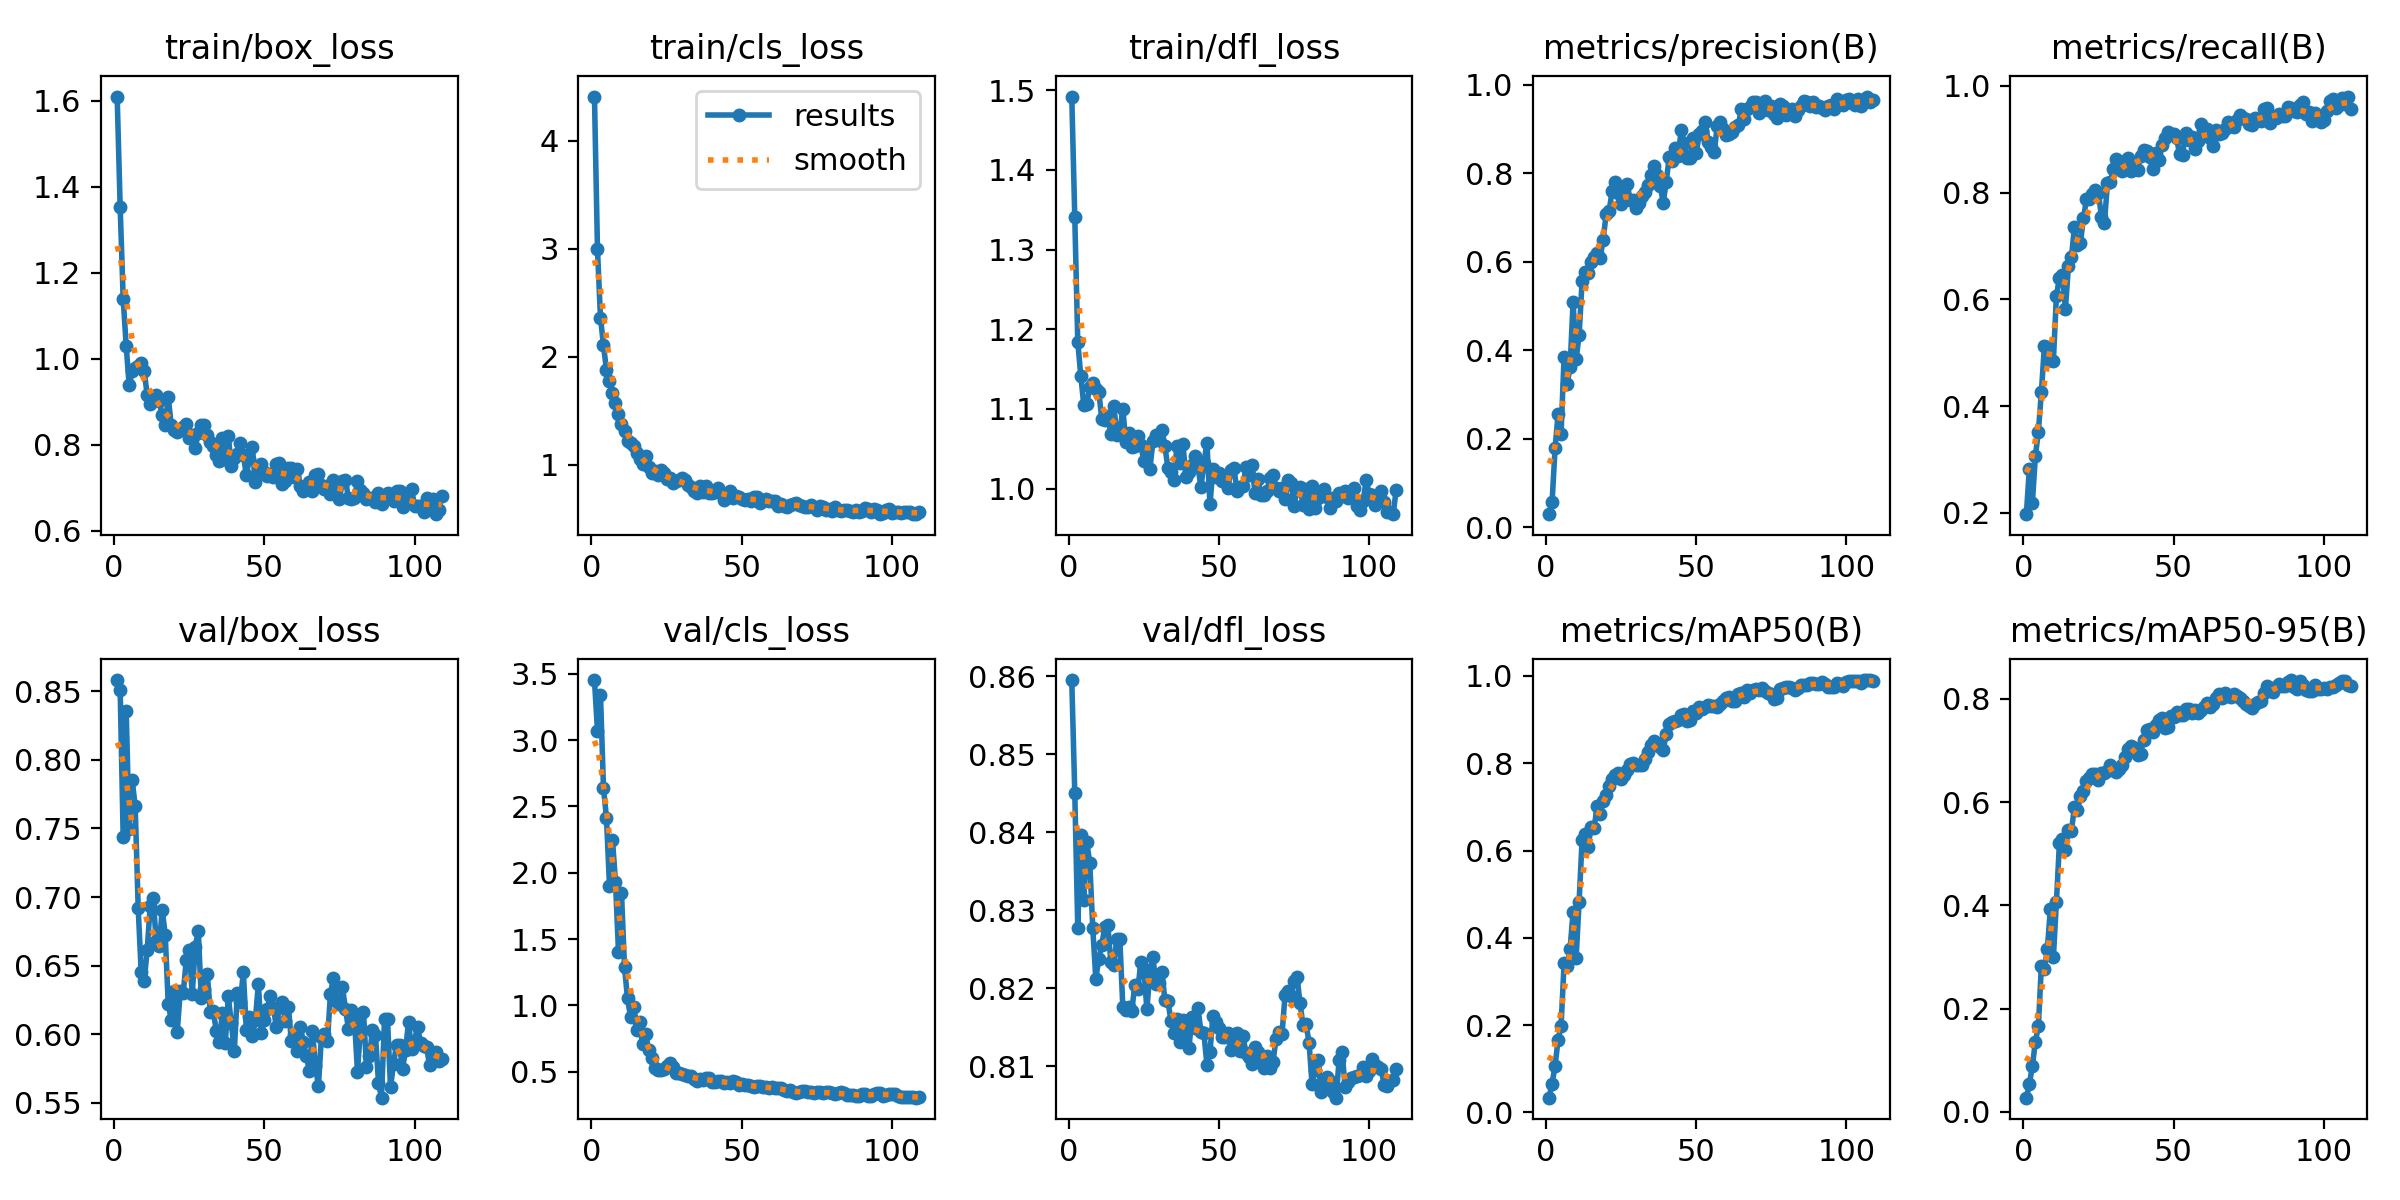

The table this chart was drawn from, first rows:
epoch, time, train/box_loss, train/cls_loss, train/dfl_loss, metrics/precision(B), metrics/recall(B), metrics/mAP50(B), metrics/mAP50-95(B), val/box_loss, val/cls_loss, val/dfl_loss, lr/pg0, lr/pg1, lr/pg2
1, 19.77, 1.61, 4.409, 1.492, 0.02956, 0.1976, 0.03369, 0.02753, 0.8581, 3.454, 0.8595, 5.2e-05, 5.2e-05, 5.2e-05
2, 39.06, 1.353, 2.994, 1.341, 0.05617, 0.283, 0.06583, 0.05362, 0.8511, 3.071, 0.8451, 0.0001075, 0.0001075, 0.0001075
3, 58.31, 1.14, 2.362, 1.184, 0.1785, 0.2186, 0.1065, 0.08887, 0.7438, 3.341, 0.8277, 0.0001624, 0.0001624, 0.0001624
4, 78.82, 1.031, 2.105, 1.142, 0.2551, 0.3063, 0.1664, 0.136, 0.8358, 2.641, 0.8396, 0.0002167, 0.0002167, 0.0002167
5, 100.4, 0.9384, 1.877, 1.105, 0.2115, 0.3524, 0.198, 0.1658, 0.7497, 2.413, 0.8312, 0.0002705, 0.0002705, 0.0002705
6, 123.2, 0.971, 1.773, 1.107, 0.3849, 0.4264, 0.3418, 0.2834, 0.7851, 1.902, 0.8387, 0.0003238, 0.0003238, 0.0003238
7, 146, 0.9796, 1.661, 1.127, 0.324, 0.5126, 0.3349, 0.2765, 0.7663, 2.248, 0.836, 0.0003765, 0.0003765, 0.0003765
8, 169.8, 0.9836, 1.572, 1.133, 0.3623, 0.511, 0.3742, 0.3163, 0.692, 1.932, 0.8277, 0.0003861, 0.0003861, 0.0003861
9, 193.8, 0.9913, 1.472, 1.125, 0.5102, 0.4858, 0.4599, 0.393, 0.6451, 1.404, 0.8212, 0.0003842, 0.0003842, 0.0003842
10, 219.6, 0.9715, 1.376, 1.122, 0.3796, 0.4855, 0.3526, 0.3003, 0.639, 1.848, 0.8238, 0.0003822, 0.0003822, 0.0003822
11, 243.9, 0.9163, 1.315, 1.087, 0.4339, 0.6066, 0.4827, 0.4057, 0.6613, 1.288, 0.8256, 0.0003802, 0.0003802, 0.0003802
12, 268.2, 0.8952, 1.214, 1.086, 0.5563, 0.6401, 0.6245, 0.5198, 0.6936, 1.054, 0.8278, 0.0003782, 0.0003782, 0.0003782
13, 293, 0.9113, 1.201, 1.092, 0.576, 0.6465, 0.6382, 0.5281, 0.6989, 0.913, 0.8281, 0.0003762, 0.0003762, 0.0003762
14, 317.2, 0.9167, 1.169, 1.069, 0.5736, 0.5823, 0.609, 0.5078, 0.6679, 0.9907, 0.8234, 0.0003743, 0.0003743, 0.0003743
15, 342.5, 0.9013, 1.108, 1.104, 0.6, 0.6622, 0.6541, 0.5465, 0.6643, 0.8123, 0.8229, 0.0003723, 0.0003723, 0.0003723
16, 370.1, 0.8706, 1.051, 1.068, 0.6105, 0.6786, 0.6517, 0.5444, 0.6907, 0.8713, 0.8263, 0.0003703, 0.0003703, 0.0003703
17, 395.9, 0.8467, 1.009, 1.071, 0.6197, 0.7359, 0.7012, 0.5905, 0.6726, 0.7082, 0.8262, 0.0003683, 0.0003683, 0.0003683
18, 422.2, 0.9115, 1.079, 1.1, 0.6094, 0.7023, 0.6844, 0.5843, 0.622, 0.7831, 0.8176, 0.0003663, 0.0003663, 0.0003663
19, 446.7, 0.8466, 0.9751, 1.058, 0.6489, 0.7066, 0.7137, 0.611, 0.6106, 0.6617, 0.8172, 0.0003644, 0.0003644, 0.0003644
20, 473.8, 0.8349, 0.9224, 1.069, 0.7081, 0.7517, 0.7279, 0.6206, 0.6319, 0.5994, 0.8176, 0.0003624, 0.0003624, 0.0003624
21, 501, 0.831, 0.9437, 1.053, 0.7151, 0.7876, 0.7467, 0.6401, 0.6018, 0.5296, 0.8171, 0.0003604, 0.0003604, 0.0003604
22, 527, 0.8349, 0.9007, 1.054, 0.7599, 0.7873, 0.763, 0.6476, 0.6314, 0.5156, 0.8205, 0.0003584, 0.0003584, 0.0003584
23, 553.7, 0.8421, 0.9484, 1.066, 0.7813, 0.7977, 0.7721, 0.6546, 0.6299, 0.5147, 0.8199, 0.0003564, 0.0003564, 0.0003564
24, 580, 0.848, 0.9194, 1.055, 0.7562, 0.805, 0.7783, 0.6538, 0.6542, 0.5215, 0.8233, 0.0003545, 0.0003545, 0.0003545
25, 607.4, 0.8162, 0.8651, 1.034, 0.7307, 0.7993, 0.7639, 0.643, 0.6615, 0.5442, 0.8225, 0.0003525, 0.0003525, 0.0003525
26, 634.1, 0.8224, 0.8733, 1.049, 0.7436, 0.7547, 0.7729, 0.6559, 0.6293, 0.5636, 0.8173, 0.0003505, 0.0003505, 0.0003505
27, 661.3, 0.7931, 0.826, 1.024, 0.7762, 0.7432, 0.7848, 0.6567, 0.6639, 0.5352, 0.8218, 0.0003485, 0.0003485, 0.0003485
28, 687.4, 0.8283, 0.8497, 1.059, 0.7397, 0.8187, 0.798, 0.6593, 0.6755, 0.4883, 0.824, 0.0003465, 0.0003465, 0.0003465
29, 715.3, 0.8454, 0.8556, 1.068, 0.7397, 0.8202, 0.8002, 0.6723, 0.6267, 0.4866, 0.8206, 0.0003446, 0.0003446, 0.0003446
30, 741.8, 0.8458, 0.878, 1.061, 0.7218, 0.8448, 0.7968, 0.6648, 0.6331, 0.4807, 0.8206, 0.0003426, 0.0003426, 0.0003426
31, 768.8, 0.8241, 0.8546, 1.074, 0.7326, 0.8632, 0.7963, 0.6588, 0.644, 0.4758, 0.822, 0.0003406, 0.0003406, 0.0003406
32, 795, 0.8063, 0.8073, 1.053, 0.7481, 0.8581, 0.7956, 0.665, 0.6162, 0.4651, 0.8185, 0.0003386, 0.0003386, 0.0003386
33, 824.9, 0.7966, 0.789, 1.026, 0.7584, 0.8403, 0.8091, 0.671, 0.6168, 0.4644, 0.8184, 0.0003366, 0.0003366, 0.0003366
34, 853.9, 0.7778, 0.756, 1.02, 0.7733, 0.8598, 0.8266, 0.6875, 0.6025, 0.4454, 0.8158, 0.0003347, 0.0003347, 0.0003347
35, 881.1, 0.7635, 0.7409, 1.011, 0.7955, 0.8655, 0.8409, 0.7023, 0.5942, 0.4306, 0.8143, 0.0003327, 0.0003327, 0.0003327
36, 908.6, 0.8162, 0.8053, 1.053, 0.8155, 0.8397, 0.8509, 0.7087, 0.6154, 0.4454, 0.8161, 0.0003307, 0.0003307, 0.0003307
37, 936.3, 0.7672, 0.7468, 1.032, 0.7967, 0.847, 0.8461, 0.7038, 0.5937, 0.4399, 0.8131, 0.0003287, 0.0003287, 0.0003287
38, 965, 0.8208, 0.8003, 1.056, 0.7719, 0.8423, 0.836, 0.6912, 0.6276, 0.4511, 0.8158, 0.0003267, 0.0003267, 0.0003267
39, 992.8, 0.752, 0.7366, 1.015, 0.7332, 0.868, 0.8307, 0.6933, 0.6079, 0.4537, 0.8146, 0.0003248, 0.0003248, 0.0003248
40, 1021, 0.7688, 0.7394, 1.021, 0.7809, 0.8806, 0.8667, 0.7203, 0.5878, 0.4217, 0.8123, 0.0003228, 0.0003228, 0.0003228
41, 1049, 0.778, 0.7451, 1.029, 0.8364, 0.879, 0.8896, 0.7395, 0.6301, 0.4217, 0.8163, 0.0003208, 0.0003208, 0.0003208
42, 1078, 0.8049, 0.7843, 1.041, 0.8287, 0.8671, 0.8949, 0.7425, 0.6233, 0.4326, 0.8148, 0.0003188, 0.0003188, 0.0003188
43, 1106, 0.7764, 0.7326, 1.028, 0.858, 0.8448, 0.8959, 0.7362, 0.6452, 0.4291, 0.8175, 0.0003168, 0.0003168, 0.0003168
44, 1134, 0.7311, 0.6754, 1.002, 0.8392, 0.8736, 0.8987, 0.7489, 0.6032, 0.4106, 0.8144, 0.0003149, 0.0003149, 0.0003149
45, 1162, 0.7672, 0.7222, 1.032, 0.8986, 0.8614, 0.9103, 0.7583, 0.6124, 0.4209, 0.8142, 0.0003129, 0.0003129, 0.0003129
46, 1189, 0.7964, 0.7543, 1.058, 0.8674, 0.8901, 0.912, 0.763, 0.5985, 0.4134, 0.8102, 0.0003109, 0.0003109, 0.0003109
47, 1216, 0.7141, 0.6875, 0.9802, 0.8353, 0.9021, 0.8963, 0.7444, 0.6104, 0.4259, 0.8117, 0.0003089, 0.0003089, 0.0003089
48, 1244, 0.7454, 0.7124, 1.024, 0.8352, 0.913, 0.8994, 0.7451, 0.6365, 0.4202, 0.8164, 0.0003069, 0.0003069, 0.0003069
49, 1272, 0.7566, 0.6973, 1.015, 0.8808, 0.91, 0.9198, 0.7673, 0.6007, 0.3991, 0.8156, 0.000305, 0.000305, 0.000305
50, 1299, 0.7376, 0.6799, 1.02, 0.8461, 0.9101, 0.9162, 0.7651, 0.6103, 0.4089, 0.8149, 0.000303, 0.000303, 0.000303
51, 1327, 0.7273, 0.6722, 1.01, 0.8885, 0.9032, 0.9286, 0.7742, 0.6188, 0.4011, 0.8138, 0.000301, 0.000301, 0.000301
52, 1353, 0.7335, 0.6833, 1.016, 0.8947, 0.8717, 0.9232, 0.7678, 0.6277, 0.3993, 0.8137, 0.000299, 0.000299, 0.000299
53, 1381, 0.7249, 0.6649, 1.001, 0.9152, 0.8715, 0.9281, 0.7687, 0.6193, 0.3949, 0.8143, 0.000297, 0.000297, 0.000297
54, 1408, 0.7551, 0.6971, 1.024, 0.8718, 0.9123, 0.9326, 0.7806, 0.6055, 0.3811, 0.812, 0.0002951, 0.0002951, 0.0002951
55, 1436, 0.7571, 0.696, 1.026, 0.8603, 0.8983, 0.9316, 0.7808, 0.6196, 0.3892, 0.8134, 0.0002931, 0.0002931, 0.0002931
56, 1466, 0.7087, 0.6478, 0.9968, 0.8479, 0.9048, 0.9309, 0.7721, 0.6232, 0.3884, 0.8143, 0.0002911, 0.0002911, 0.0002911
57, 1494, 0.7165, 0.6634, 1.002, 0.9078, 0.8828, 0.9289, 0.7792, 0.6095, 0.3806, 0.8119, 0.0002891, 0.0002891, 0.0002891
58, 1523, 0.7474, 0.6781, 1.003, 0.9154, 0.8976, 0.9348, 0.7734, 0.6202, 0.3841, 0.8138, 0.0002871, 0.0002871, 0.0002871
59, 1550, 0.746, 0.6647, 1.027, 0.899, 0.9289, 0.9422, 0.7779, 0.5948, 0.3745, 0.8117, 0.0002852, 0.0002852, 0.0002852
60, 1581, 0.7244, 0.6589, 1.017, 0.8874, 0.9116, 0.9487, 0.7842, 0.5996, 0.3812, 0.8112, 0.0002832, 0.0002832, 0.0002832
... 49 more rows
